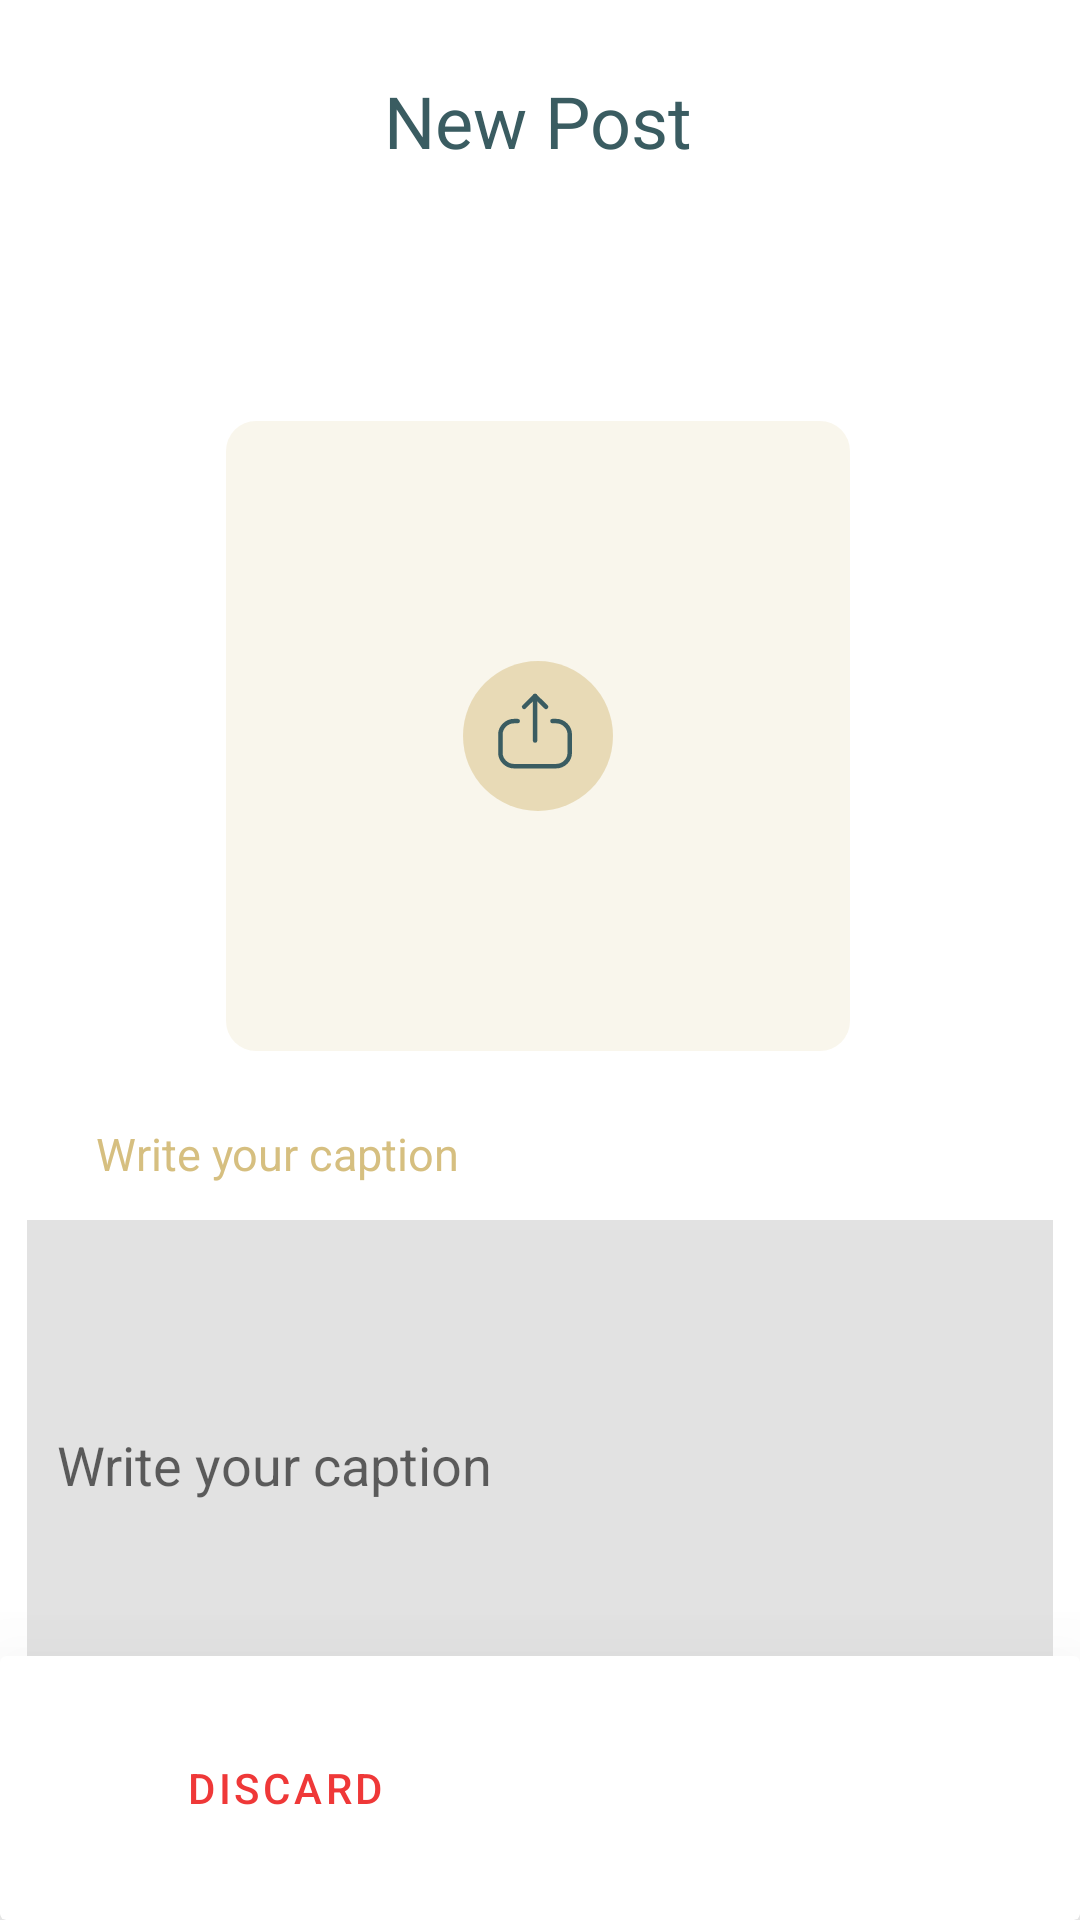

The Android layout XML behind this screen, and the referenced resources:
<!-- AndroidManifest.xml: application theme Theme.DakomApp -->
<!-- res/layout/activity_new_post.xml -->
<?xml version="1.0" encoding="utf-8"?>
<androidx.constraintlayout.widget.ConstraintLayout xmlns:android="http://schemas.android.com/apk/res/android"
    xmlns:app="http://schemas.android.com/apk/res-auto"
    xmlns:tools="http://schemas.android.com/tools"
    android:layout_width="match_parent"
    android:layout_height="match_parent"
    tools:context=".ui.NewPostActivity">

    <TextView
        android:id="@+id/tvLableNewPost"
        android:layout_width="wrap_content"
        android:layout_height="wrap_content"
        android:layout_marginTop="@dimen/_24dp"
        android:text="@string/txt_new_post"
        android:textSize="@dimen/_24sp"
        android:textColor="@color/secondary_color"
        app:layout_constraintEnd_toEndOf="parent"
        app:layout_constraintHorizontal_bias="0.498"
        app:layout_constraintStart_toStartOf="parent"
        app:layout_constraintTop_toTopOf="parent" />

    <ImageView
        android:id="@+id/ivContainerPictureNewPost"
        android:layout_width="wrap_content"
        android:layout_height="wrap_content"
        android:layout_marginTop="@dimen/_84dp"
        app:layout_constraintEnd_toEndOf="@+id/tvLableNewPost"
        app:layout_constraintStart_toStartOf="@+id/tvLableNewPost"
        app:layout_constraintTop_toBottomOf="@+id/tvLableNewPost"
        app:srcCompat="@drawable/ic_rectangle_post"
        android:contentDescription="@string/txt_iv"/>

    <ImageView
        android:id="@+id/ivBackgroundNewPost"
        android:layout_width="wrap_content"
        android:layout_height="wrap_content"
        app:layout_constraintBottom_toBottomOf="@+id/ivContainerPictureNewPost"
        app:layout_constraintEnd_toEndOf="@+id/ivContainerPictureNewPost"
        app:layout_constraintStart_toStartOf="@+id/ivContainerPictureNewPost"
        app:layout_constraintTop_toTopOf="@+id/ivContainerPictureNewPost"
        app:srcCompat="@drawable/ic_ellipse"
        android:contentDescription="@string/txt_iv"/>

    <ImageView
        android:id="@+id/ivPictureNewPost"
        android:layout_width="wrap_content"
        android:layout_height="wrap_content"
        app:layout_constraintBottom_toBottomOf="@+id/ivBackgroundNewPost"
        app:layout_constraintEnd_toEndOf="@+id/ivBackgroundNewPost"
        app:layout_constraintHorizontal_bias="0.458"
        app:layout_constraintStart_toStartOf="@+id/ivBackgroundNewPost"
        app:layout_constraintTop_toTopOf="@+id/ivBackgroundNewPost"
        app:layout_constraintVertical_bias="0.416"
        app:srcCompat="@drawable/ic_upload"
        android:contentDescription="@string/txt_iv" />

    <TextView
        android:id="@+id/tvCaptionLabelNewPost"
        android:layout_width="wrap_content"
        android:layout_height="wrap_content"
        android:layout_marginStart="32dp"
        android:layout_marginTop="24dp"
        android:text="@string/txt_caption"
        android:textColor="@color/main_color"
        android:textSize="@dimen/_15sp"
        app:layout_constraintStart_toStartOf="parent"
        app:layout_constraintTop_toBottomOf="@+id/ivContainerPictureNewPost" />

    <EditText
        android:id="@+id/etCaptionPost"
        android:layout_width="@dimen/_342dp"
        android:layout_height="@dimen/_163dp"
        android:layout_marginTop="@dimen/_12dp"
        android:background="#E2E2E2"
        android:hint="@string/txt_caption"
        android:padding="@dimen/_10dp"
        app:layout_constraintBottom_toBottomOf="parent"
        app:layout_constraintEnd_toEndOf="parent"
        app:layout_constraintHorizontal_bias="0.492"
        app:layout_constraintStart_toStartOf="parent"
        app:layout_constraintTop_toBottomOf="@+id/tvCaptionLabelNewPost"
        app:layout_constraintVertical_bias="0.0"
        />
    <androidx.cardview.widget.CardView
        android:layout_width="match_parent"
        android:layout_height="wrap_content"
        android:src="@drawable/background_bottom_button"
        android:layout_marginTop="@dimen/_20dp"
        app:cardElevation="@dimen/_40dp"
        app:layout_constraintBottom_toBottomOf="parent"
        app:layout_constraintStart_toStartOf="parent"
        app:layout_constraintEnd_toEndOf="parent">
        <LinearLayout
            android:layout_width="match_parent"
            android:layout_height="wrap_content"
            android:background="@color/white"
            android:layout_margin="@dimen/_20dp"
            android:orientation="horizontal">
            <Button
                android:layout_width="@dimen/_110dp"
                android:layout_height="wrap_content"
                android:padding="@dimen/_5dp"
                android:layout_marginStart="@dimen/_20dp"
                android:text="@string/txt_discard"
                android:textColor="@color/red"
                style="?android:attr/buttonBarButtonStyle" />
            <Button
                android:layout_width="match_parent"
                android:layout_height="wrap_content"
                android:padding="@dimen/_10dp"
                android:text="@string/txt_post_now"
                android:backgroundTint="@color/secondary_color"
                android:layout_marginStart="@dimen/_20dp"
                android:layout_marginEnd="@dimen/_20dp"
                android:textColor="@color/white"
                style="?android:attr/buttonBarButtonStyle" />
        </LinearLayout>
    </androidx.cardview.widget.CardView>

</androidx.constraintlayout.widget.ConstraintLayout>
<!-- resources referenced by this layout -->
<resources>
  <color name="main_color">#D6BF80</color>
  <color name="red">#EF3838</color>
  <color name="secondary_color">#3A5C61</color>
  <color name="white">#FFFFFFFF</color>
  <dimen name="_10dp">10dp</dimen>
  <dimen name="_110dp">110dp</dimen>
  <dimen name="_12dp">12dp</dimen>
  <dimen name="_15sp">15sp</dimen>
  <dimen name="_163dp">163dp</dimen>
  <dimen name="_20dp">20dp</dimen>
  <dimen name="_24dp">24dp</dimen>
  <dimen name="_24sp">24sp</dimen>
  <dimen name="_342dp">342dp</dimen>
  <dimen name="_40dp">40dp</dimen>
  <dimen name="_5dp">5dp</dimen>
  <dimen name="_84dp">84dp</dimen>
  <!-- drawable background_bottom_button (drawable) -->
  <?xml version="1.0" encoding="utf-8"?>
  <layer-list xmlns:android="http://schemas.android.com/apk/res/android">
      <item
          android:bottom="0dp"
          android:drawable="@android:drawable/dialog_holo_light_frame"
          android:left="0dp"
          android:right="0dp"
          android:top="0dp">
      </item>
      <item
          android:bottom="0dp"
          android:left="0dp"
          android:right="0dp"
          android:top="0dp">
          <shape android:shape="rectangle">
              <solid android:color="@android:color/white" />
  
          </shape>
      </item>
  </layer-list>
  <!-- drawable ic_ellipse (drawable) -->
  <vector xmlns:android="http://schemas.android.com/apk/res/android"
      android:width="50dp"
      android:height="50dp"
      android:viewportWidth="50"
      android:viewportHeight="50">
    <path
        android:pathData="M25,25m-25,0a25,25 0,1 1,50 0a25,25 0,1 1,-50 0"
        android:strokeAlpha="0.5"
        android:fillColor="#D6BF80"
        android:fillAlpha="0.5"/>
  </vector>
  <!-- drawable ic_rectangle_post (drawable) -->
  <vector xmlns:android="http://schemas.android.com/apk/res/android"
      android:width="208dp"
      android:height="210dp"
      android:viewportWidth="208"
      android:viewportHeight="210">
    <path
        android:pathData="M10,0L198,0A10,10 0,0 1,208 10L208,200A10,10 0,0 1,198 210L10,210A10,10 0,0 1,0 200L0,10A10,10 0,0 1,10 0z"
        android:strokeAlpha="0.15"
        android:fillColor="#D6BF80"
        android:fillAlpha="0.15"/>
  </vector>
  <string name="txt_caption">Write your caption</string>
  <string name="txt_discard">Discard</string>
  <string name="txt_iv">ImageView</string>
  <string name="txt_new_post">New Post</string>
  <string name="txt_post_now">Post Now</string>
  <style name="Theme.DakomApp" parent="Theme.MaterialComponents.DayNight.DarkActionBar">
          
          <item name="colorPrimary">@color/main_color</item>
          <item name="colorPrimaryVariant">@color/secondary_color</item>
          <item name="colorOnPrimary">@color/white</item>
          
          <item name="colorSecondary">@color/teal_200</item>
          <item name="colorSecondaryVariant">@color/teal_700</item>
          <item name="colorOnSecondary">@color/black</item>
          
          <item name="android:statusBarColor" tools:targetApi="l">?attr/colorPrimaryVariant</item>
          
      </style>
  <color name="teal_200">#FF03DAC5</color>
  <color name="teal_700">#FF018786</color>
  <color name="black">#FF000000</color>
</resources>
